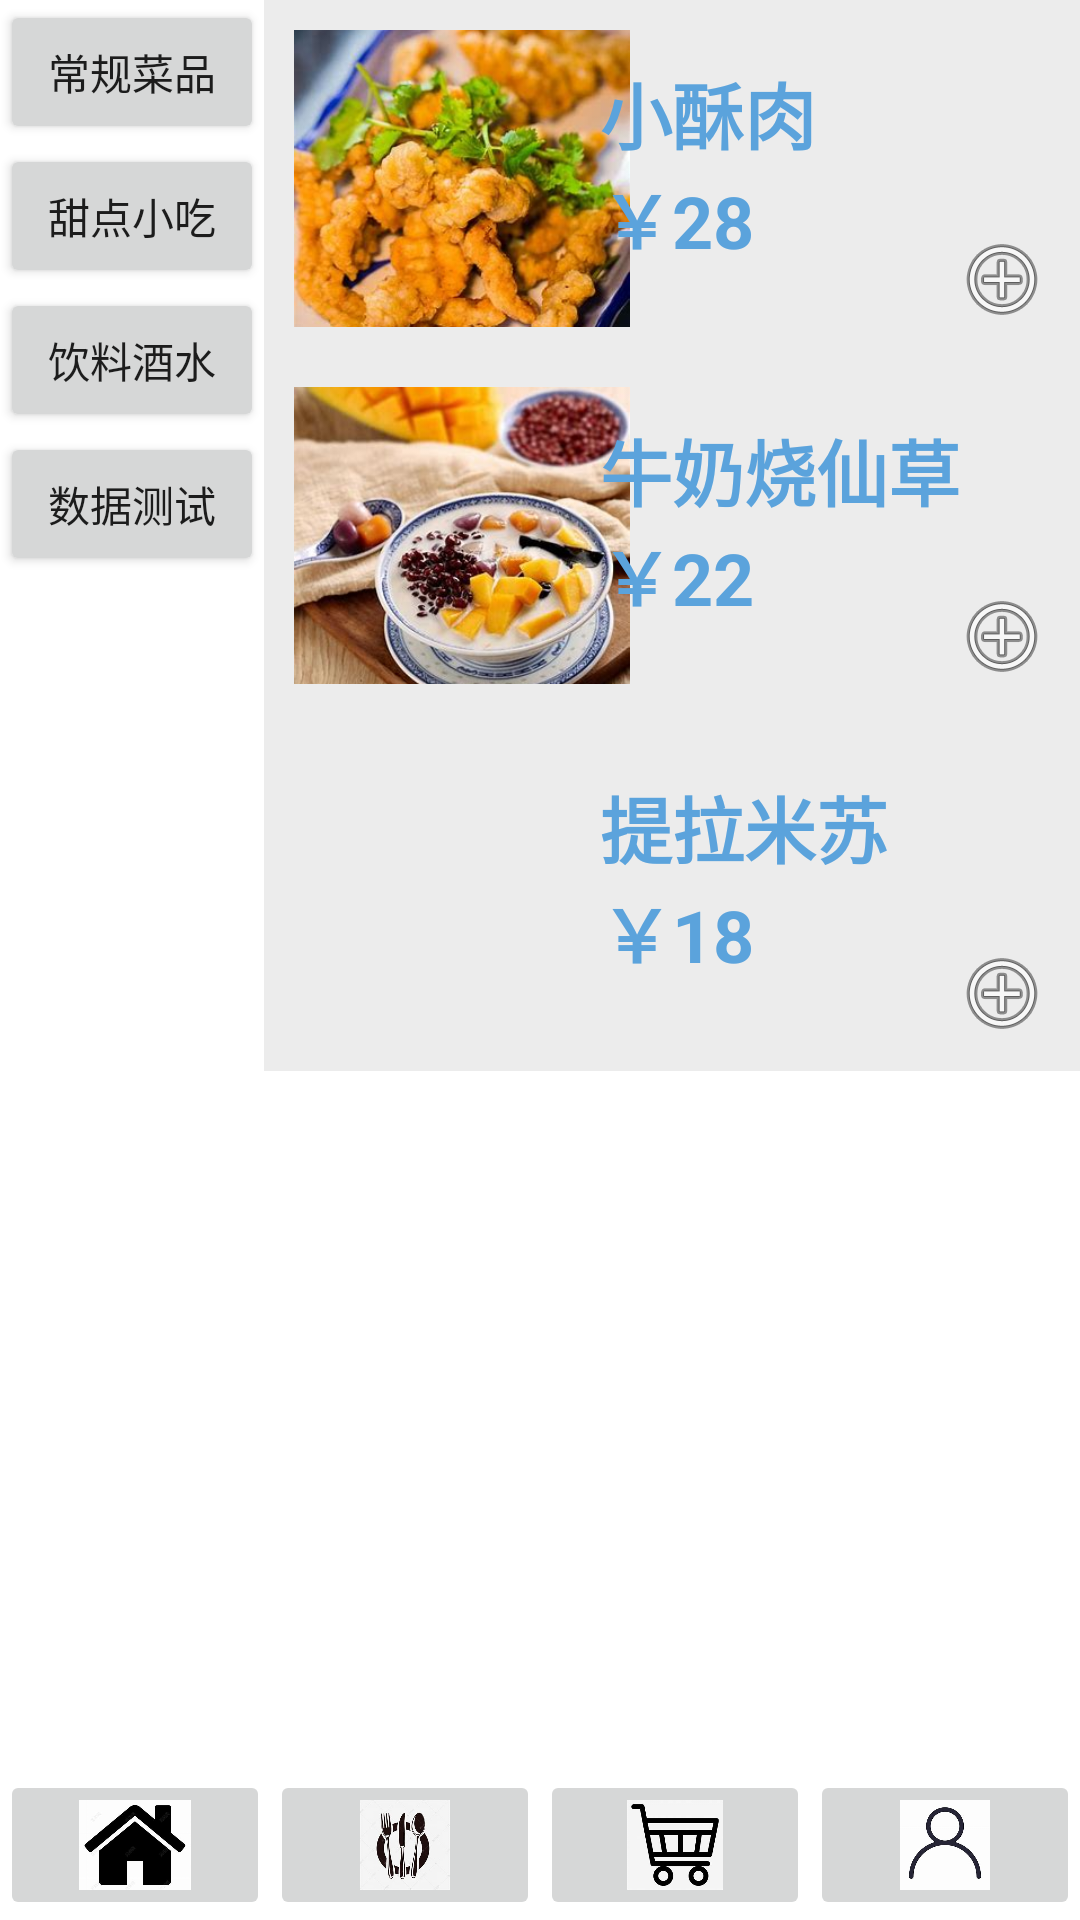

Here is an Android app screen rendered from its layout file. Give the layout XML and the strings, colors and styles it references.
<!-- AndroidManifest.xml: application theme Theme.Homework03 -->
<!-- res/layout/activity_dessert.xml -->
<?xml version="1.0" encoding="utf-8"?>
<RelativeLayout xmlns:android="http://schemas.android.com/apk/res/android"
    xmlns:app="http://schemas.android.com/apk/res-auto"
    xmlns:tools="http://schemas.android.com/tools"
    android:layout_width="match_parent"
    android:layout_height="match_parent">
    <LinearLayout
        android:id="@+id/navigationLayout"
        android:layout_width="wrap_content"
        android:layout_height="match_parent"
        android:layout_alignParentStart="true"
        android:orientation="vertical">

        <Button
            android:id="@+id/btncommon"
            android:layout_width="match_parent"
            android:layout_height="wrap_content"
            android:text="常规菜品" />

        <Button
            android:id="@+id/btndessert"
            android:layout_width="match_parent"
            android:layout_height="wrap_content"
            android:text="甜点小吃" />

        <Button
            android:id="@+id/btndrinks"
            android:layout_width="match_parent"
            android:layout_height="wrap_content"
            android:text="饮料酒水" />
        <Button
            android:id="@+id/btndatabase"
            android:layout_width="match_parent"
            android:layout_height="wrap_content"
            android:text="数据测试" />
    </LinearLayout>

    <ScrollView
        android:layout_width="match_parent"
        android:layout_height="match_parent"
        android:layout_toEndOf="@id/navigationLayout">

        <LinearLayout
            android:id="@+id/dishLayout"
            android:layout_width="match_parent"
            android:layout_height="wrap_content"
            android:orientation="vertical">
            <FrameLayout
                android:layout_width="match_parent"
                android:layout_height="wrap_content"
                android:background="#ECECEC"
                android:padding="10dp">

                <ImageView
                    android:id="@+id/dishImage"
                    android:layout_width="112dp"
                    android:layout_height="99dp"
                    android:scaleType="centerCrop"
                    app:srcCompat="@drawable/d02" />

                <TextView
                    android:id="@+id/dishName"
                    android:layout_width="150dp"
                    android:layout_height="79dp"
                    android:layout_gravity="right|center_vertical"
                    android:text="小酥肉         ￥28"
                    android:textColor="#5BA3DC"
                    android:textSize="24sp"
                    android:textStyle="bold" />

                <ImageButton
                    android:id="@+id/addButton"
                    android:layout_width="wrap_content"
                    android:layout_height="wrap_content"
                    android:layout_gravity="end|bottom"
                    android:background="@android:color/transparent"
                    android:src="@android:drawable/ic_menu_add" />
            </FrameLayout>

            <FrameLayout
                android:layout_width="match_parent"
                android:layout_height="wrap_content"
                android:background="#ECECEC"
                android:padding="10dp">

                <ImageView
                    android:id="@+id/dishImage1"
                    android:layout_width="112dp"
                    android:layout_height="99dp"
                    android:scaleType="centerCrop"
                    app:srcCompat="@drawable/d05" />

                <TextView
                    android:id="@+id/dishName1"
                    android:layout_width="150dp"
                    android:layout_height="79dp"
                    android:layout_gravity="right|center_vertical"
                    android:text="牛奶烧仙草  ￥22"
                    android:textColor="#5BA3DC"
                    android:textSize="24sp"
                    android:textStyle="bold" />

                <ImageButton
                    android:id="@+id/addButton1"
                    android:layout_width="wrap_content"
                    android:layout_height="wrap_content"
                    android:layout_gravity="end|bottom"
                    android:background="@android:color/transparent"
                    android:src="@android:drawable/ic_menu_add" />
            </FrameLayout>
            <FrameLayout
                android:layout_width="match_parent"
                android:layout_height="wrap_content"
                android:background="#ECECEC"
                android:padding="10dp">

                <ImageView
                    android:id="@+id/dishImage2"
                    android:layout_width="112dp"
                    android:layout_height="99dp"
                    android:scaleType="centerCrop"
                    app:srcCompat="@drawable/d06" />

                <TextView
                    android:id="@+id/dishName2"
                    android:layout_width="150dp"
                    android:layout_height="79dp"
                    android:layout_gravity="right|center_vertical"
                    android:text="提拉米苏  ￥18"
                    android:textColor="#5BA3DC"
                    android:textSize="24sp"
                    android:textStyle="bold" />

                <ImageButton
                    android:id="@+id/addButton2"
                    android:layout_width="wrap_content"
                    android:layout_height="wrap_content"
                    android:layout_gravity="end|bottom"
                    android:background="@android:color/transparent"
                    android:src="@android:drawable/ic_menu_add" />
            </FrameLayout>
        </LinearLayout>
    </ScrollView>

    <LinearLayout
        android:layout_width="match_parent"
        android:layout_height="wrap_content"
        android:gravity="bottom"
        android:layout_alignParentBottom="true"
        android:orientation="horizontal">

        <ImageButton
            android:id="@+id/imageButtonhome"
            android:layout_width="0dp"
            android:layout_height="50dp"
            android:layout_weight="1"
            android:scaleType="fitCenter"
            app:srcCompat="@drawable/homeimage" />

        <ImageButton
            android:id="@+id/imageButtondiet"
            android:layout_width="0dp"
            android:layout_height="50dp"
            android:layout_weight="1"
            android:scaleType="fitCenter"
            app:srcCompat="@drawable/nqf" />

        <ImageButton
            android:id="@+id/imageButtonbasket"
            android:layout_width="0dp"
            android:layout_height="50dp"
            android:layout_weight="1"
            android:scaleType="fitCenter"
            app:srcCompat="@drawable/markimg" />

        <ImageButton
            android:id="@+id/imageButtoninfo"
            android:layout_width="0dp"
            android:layout_height="50dp"
            android:layout_weight="1"
            android:scaleType="fitCenter"
            app:srcCompat="@drawable/iimg" />

    </LinearLayout>
</RelativeLayout>
<!-- resources referenced by this layout -->
<resources>
  <!-- drawable d02: jpg bitmap (drawable, 25375 bytes) -->
  <!-- drawable d05: jpg bitmap (drawable, 25919 bytes) -->
  <!-- drawable homeimage: jpg bitmap (drawable, 9511 bytes) -->
  <!-- drawable iimg: jpg bitmap (drawable, 7387 bytes) -->
  <!-- drawable markimg: jpg bitmap (drawable, 9082 bytes) -->
  <!-- drawable nqf: jpg bitmap (drawable, 9659 bytes) -->
  <style name="Theme.Homework03" parent="Theme.MaterialComponents.DayNight.DarkActionBar">
          
          <item name="colorPrimary">@color/purple_500</item>
          <item name="colorPrimaryVariant">@color/purple_700</item>
          <item name="colorOnPrimary">@color/white</item>
          
          <item name="colorSecondary">@color/teal_200</item>
          <item name="colorSecondaryVariant">@color/teal_700</item>
          <item name="colorOnSecondary">@color/black</item>
          
          <item name="android:statusBarColor">?attr/colorPrimaryVariant</item>
          
      </style>
  <!-- not gathered from this repository: default colours our renderer supplied (Android Studio template values) -->
  <color name="purple_500">#FF6200EE</color>
  <color name="purple_700">#FF3700B3</color>
  <color name="teal_200">#FF03DAC5</color>
  <color name="teal_700">#FF018786</color>
  <color name="black">#FF000000</color>
  <color name="white">#FFFFFFFF</color>
</resources>
